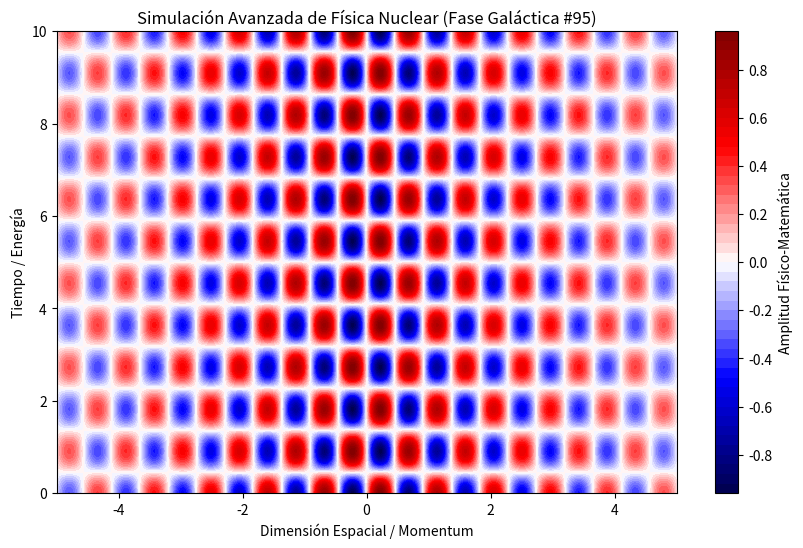

Generate this figure with matplotlib:
%matplotlib inline
# Simulación Galáctica: Física Nuclear - Variante 95
import numpy as np
import matplotlib.pyplot as plt

# Parámetros Físicos Aleatorios
param_1 = 6.874
param_2 = 3.455
param_3 = 0.234

t = np.linspace(0, 10, 500)
x = np.linspace(-5, 5, 500)
X, T = np.meshgrid(x, t)

# Ecuación Base (Avanzada)
Z = np.sin(X * param_1) * np.cos(T * param_2) * np.exp(-np.abs(X) * param_3)

plt.figure(figsize=(10, 6))
plt.contourf(X, T, Z, 50, cmap='seismic')
plt.colorbar(label='Amplitud Físico-Matemática')
plt.title(r'Simulación Avanzada de Física Nuclear (Fase Galáctica #95)')
plt.xlabel('Dimensión Espacial / Momentum')
plt.ylabel('Tiempo / Energía')
plt.show()
